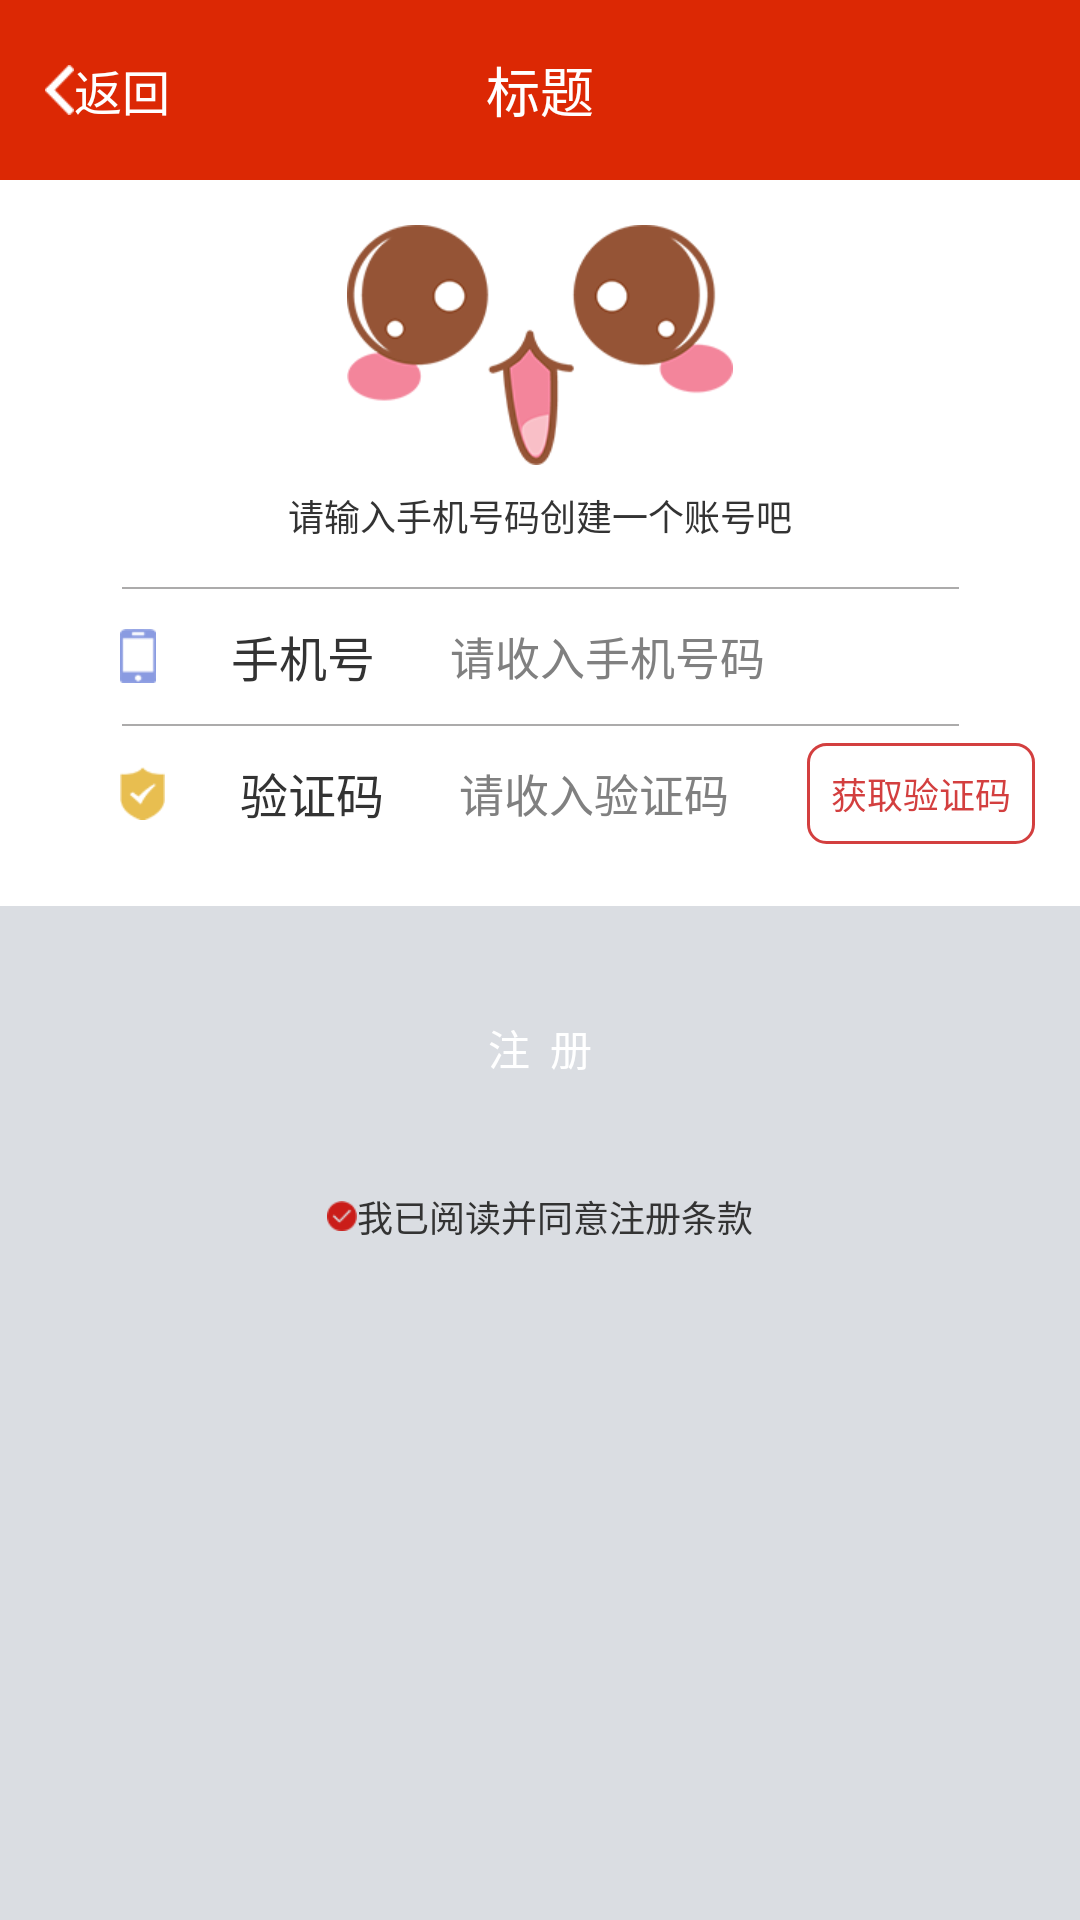

The Android layout XML behind this screen, and the referenced resources:
<!-- AndroidManifest.xml: activity theme AppTheme -->
<!-- res/layout/activity_reg.xml -->
<?xml version="1.0" encoding="utf-8"?>
<LinearLayout xmlns:android="http://schemas.android.com/apk/res/android"
              android:orientation="vertical"
              android:layout_width="match_parent"
              android:background="@color/gray01"
              android:layout_height="match_parent">
    <include
            android:id="@+id/home_item_photo"
            android:layout_width="match_parent"
            android:layout_alignParentBottom="true"
            android:layout_height="60dp"
            layout="@layout/top_linear"/>

    <RelativeLayout android:layout_width="match_parent"
                    android:background="@color/white"
                    android:padding="15dp"
                    android:layout_height="wrap_content">
        <ImageView android:layout_width="wrap_content"
                   android:src="@drawable/icon_reg_mark"
                   android:layout_centerHorizontal="true"
                   android:id="@+id/icon_reg_mark"
                   android:layout_height="wrap_content"/>
        <TextView android:layout_width="wrap_content"
                  android:layout_below="@+id/icon_reg_mark"
                  android:layout_centerHorizontal="true"
                  android:text="请输入手机号码创建一个账号吧"
                  android:textSize="12sp"
                  android:id="@+id/msg_reg"
                  android:layout_marginTop="8dp"
                  android:textColor="@color/textColor"
                  android:layout_height="wrap_content"/>
        <ImageView android:layout_width="match_parent"
                   android:layout_marginTop="15dp"
                   android:id="@+id/liner_1"
                   android:src="@drawable/icon_line_gray"
                   android:layout_below="@+id/msg_reg"
                   android:layout_height="wrap_content"/>
        <LinearLayout android:layout_width="match_parent"
                      android:orientation="horizontal"
                      android:layout_marginLeft="25dp"
                      android:id="@+id/liner_2"
                      android:gravity="center_vertical"

                      android:focusable="true"
                      android:focusableInTouchMode="true"
                      android:layout_below="@+id/liner_1"
                      android:layout_height="45dp">
            <ImageView android:layout_width="wrap_content"
                       android:src="@drawable/reg_mobile"
                       android:id="@+id/icon_reg_mobile"
                       android:layout_height="wrap_content"/>
            <TextView android:layout_width="wrap_content"
                      android:text="手机号"
                      android:layout_marginLeft="25dp"
                      android:layout_marginRight="25dp"
                      android:textColor="@color/textColor"
                      android:textSize="16sp"
                      android:layout_height="wrap_content"/>
            <EditText android:layout_width="match_parent"
                      android:textSize="15sp"
                      android:textColor="@color/textColor"
                      android:hint="请收入手机号码"
                      android:singleLine="true"
                      android:numeric="integer"
                      android:background="@null"
                      android:gravity="center|left"
                      android:layout_gravity="center"
                      android:layout_height="match_parent"/>

        </LinearLayout>
        <ImageView android:layout_width="match_parent"
                   android:id="@+id/liner_3"
                   android:src="@drawable/icon_line_gray"
                   android:layout_below="@+id/liner_2"
                   android:layout_height="wrap_content"/>
        <LinearLayout android:layout_width="match_parent"
                      android:orientation="horizontal"
                      android:layout_marginLeft="25dp"
                      android:gravity="center_vertical"

                      android:focusable="true"
                      android:focusableInTouchMode="true"
                      android:layout_below="@+id/liner_3"
                      android:layout_height="45dp">
            <ImageView android:layout_width="wrap_content"
                       android:src="@drawable/reg_card"
                       android:id="@+id/icon_reg_card"
                       android:layout_height="wrap_content"/>
            <TextView android:layout_width="wrap_content"
                      android:text="验证码"
                      android:layout_marginLeft="25dp"
                      android:layout_marginRight="25dp"
                      android:textColor="@color/textColor"
                      android:textSize="16sp"
                      android:layout_height="wrap_content"/>
            <EditText android:layout_width="wrap_content"
                      android:layout_weight="1"
                      android:textSize="15sp"
                      android:textColor="@color/textColor"
                      android:hint="请收入验证码"
                      android:singleLine="true"
                      android:numeric="integer"
                      android:background="@null"
                      android:gravity="center|left"
                      android:layout_gravity="center"
                      android:layout_height="match_parent"/>
            <TextView android:layout_width="wrap_content"
                      android:text="获取验证码"
                      android:padding="8dp"
                      android:textSize="12sp"
                      android:background="@drawable/btn_red_white_shape"
                      android:textColor="@color/btn_logout_normal"
                      android:layout_height="wrap_content"/>
        </LinearLayout>

    </RelativeLayout>

    <Button android:layout_width="match_parent"
            android:background="@drawable/btn_red_shape"
            android:layout_marginLeft="25dp"
            android:layout_marginTop="25dp"
            android:padding="12dp"
            android:id="@+id/btn_reg"
            android:textColor="@color/white"
            android:text="注  册"
            android:layout_marginRight="25dp"
            android:layout_below="@+id/liner_2"
            android:layout_height="wrap_content"/>

    <LinearLayout android:layout_width="match_parent"
                  android:orientation="horizontal"
                  android:layout_marginTop="25dp"
                  android:layout_gravity="center"
                  android:gravity="center"
                  android:layout_height="wrap_content">
        <ImageView android:layout_width="wrap_content"
                   android:src="@drawable/reg_duihao"
                   android:layout_height="wrap_content"/>
        <TextView android:layout_width="wrap_content"
                  android:text="我已阅读并同意注册条款"
                  android:textColor="@color/textColor"
                  android:textSize="12sp"
                  android:layout_height="wrap_content"/>
    </LinearLayout>
</LinearLayout>
<!-- res/layout/top_linear.xml (included above) -->
<?xml version="1.0" encoding="utf-8"?>
<RelativeLayout xmlns:android="http://schemas.android.com/apk/res/android"
              android:orientation="vertical"
              android:layout_width="match_parent"
              android:background="@color/button_color_red_p"
              android:layout_height="55dp">
    <TextView android:layout_width="wrap_content"
              android:text="返回"
              android:padding="15dp"
              android:gravity="center"
              android:textSize="16sp"
              android:id="@+id/back"
              android:textColor="@color/white"
              android:drawableLeft="@drawable/back_white"
              android:layout_height="match_parent"/>
    <TextView android:layout_width="wrap_content"
              android:id="@+id/title"
              android:text="标题"
              android:layout_centerVertical="true"
              android:layout_centerHorizontal="true"
              android:layout_gravity="center"
              android:textColor="@color/white"
              android:textSize="18sp"
              android:layout_height="wrap_content"/>
    <TextView android:layout_width="wrap_content"
              android:text="发布"
              android:padding="15dp"
              android:layout_alignParentRight="true"
              android:gravity="center"
              android:textSize="16sp"
              android:visibility="gone"
              android:id="@+id/btn_write"
              android:textColor="@color/white"
              android:layout_height="match_parent"/>
</RelativeLayout>
<!-- resources referenced by this layout -->
<resources>
  <color name="btn_logout_normal">#d33f3f</color>
  <color name="button_color_red_p">#dc2804</color>
  <color name="gray01">#DADDE2</color>
  <color name="textColor">#333333</color>
  <color name="white">#ffffff</color>
  <!-- drawable back_white: png bitmap (drawable-xhdpi, 1280 bytes) -->
  <!-- drawable btn_red_white_shape (drawable) -->
  <?xml version="1.0" encoding="utf-8"?>
  <selector xmlns:android="http://schemas.android.com/apk/res/android">
      <item android:drawable="@drawable/btn_red_white_p"
            android:state_pressed="true"/>
      <item android:drawable="@drawable/btn_red_white_p"
            android:state_enabled="false"/>
      <item android:drawable="@drawable/btn_red_white_n"/>
  </selector>
  <!-- drawable icon_line_gray: png bitmap (drawable-xhdpi, 934 bytes) -->
  <!-- drawable icon_reg_mark: png bitmap (drawable-xhdpi, 13406 bytes) -->
  <!-- drawable reg_card: png bitmap (drawable-xhdpi, 1479 bytes) -->
  <!-- drawable reg_duihao: png bitmap (drawable-xhdpi, 1301 bytes) -->
  <!-- drawable reg_mobile: png bitmap (drawable-xhdpi, 1234 bytes) -->
  <style name="AppTheme" parent="@style/BaseAppTheme">
          <item name="android:windowContentOverlay">@null</item>
          <item name="android:fadingEdge">none</item>
          <item name="android:fadingEdgeLength">0.0dip</item>
      </style>
  <!-- drawable btn_red_white_p (drawable) -->
  <?xml version="1.0" encoding="utf-8"?>
  <shape xmlns:android="http://schemas.android.com/apk/res/android"
         android:shape="rectangle">
      
      <solid android:color="@color/white"></solid>
  
      
      <stroke android:width="1dp"
              android:color="@color/btn_logout_pressed">
      </stroke>
  
      
      <corners android:radius="6dp" />
  
  </shape>
  <!-- drawable btn_red_white_n (drawable) -->
  <?xml version="1.0" encoding="utf-8"?>
  <shape xmlns:android="http://schemas.android.com/apk/res/android"
         android:shape="rectangle">
      
      <solid android:color="@color/white"></solid>
  
      
      <stroke android:width="1dp"
              android:color="@color/btn_logout_normal">
      </stroke>
  
      
      <corners android:radius="6dp" />
  
  </shape>
  <style name="BaseAppTheme" parent="@android:style/Theme.Light.NoTitleBar" />
  <color name="btn_logout_pressed">#DA5A4D</color>
</resources>
